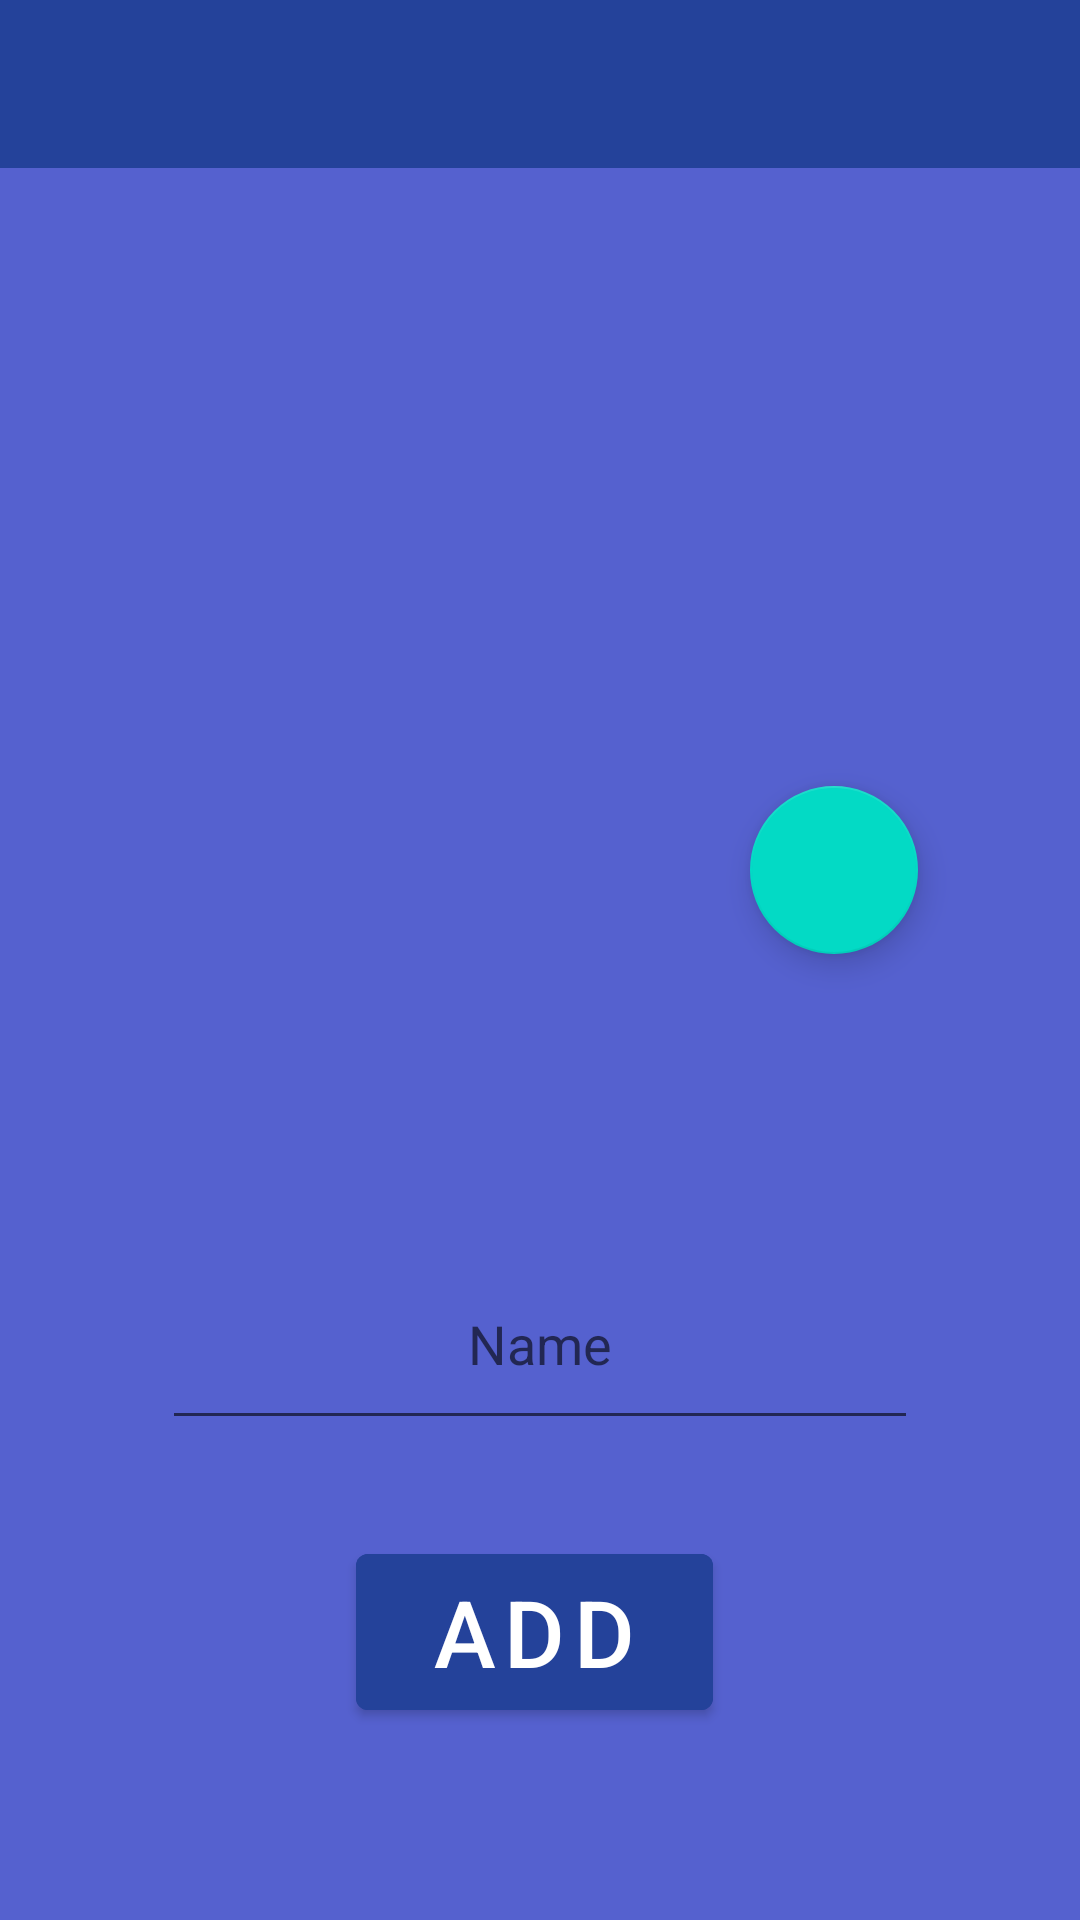

This screen was rendered from an Android layout file. Write that file and the resources it references.
<!-- AndroidManifest.xml: application theme Theme.ParentApp -->
<!-- res/layout/activity_child.xml -->
<?xml version="1.0" encoding="utf-8"?>
<androidx.constraintlayout.widget.ConstraintLayout xmlns:android="http://schemas.android.com/apk/res/android"
    xmlns:app="http://schemas.android.com/apk/res-auto"
    xmlns:tools="http://schemas.android.com/tools"
    android:layout_width="match_parent"
    android:layout_height="match_parent"
    android:background="?colorPrimary"
    tools:context=".ui.ChildActivity">

    <com.google.android.material.appbar.AppBarLayout
        android:id="@+id/appBarLayout"
        android:layout_width="match_parent"
        android:layout_height="wrap_content"
        android:theme="@style/Theme.ParentApp.AppBarOverlay"
        app:layout_constraintEnd_toEndOf="parent"
        app:layout_constraintStart_toStartOf="parent"
        app:layout_constraintTop_toTopOf="parent">

        <androidx.appcompat.widget.Toolbar
            android:id="@+id/toolbar"
            android:layout_width="match_parent"
            android:layout_height="?attr/actionBarSize"
            android:theme="@style/Theme.ParentApp.PopupOverlay"
            app:titleTextColor="?colorOnPrimary"
            app:subtitleTextColor="?colorOnPrimary"

            app:layout_constraintEnd_toEndOf="parent"
            app:layout_constraintStart_toStartOf="parent"
            app:layout_constraintTop_toTopOf="parent" />

    </com.google.android.material.appbar.AppBarLayout>

    
    <ImageView
        android:id="@+id/image_view_child_image"
        android:layout_width="0dp"
        android:layout_height="0dp"
        android:scaleType="centerCrop"
        app:layout_constraintDimensionRatio="1:1"

        app:layout_constraintBottom_toBottomOf="@id/guideline_bottom_image_view_child_image"
        app:layout_constraintEnd_toEndOf="@+id/guideline_end_image_view_child_image"
        app:layout_constraintStart_toStartOf="@+id/guideline_start_image_view_child_image"
        app:layout_constraintTop_toTopOf="@id/guideline_top_image_view_child_image"

        app:srcCompat="@drawable/child_image_icon"
        android:contentDescription="@string/child_image_description" />

    <androidx.constraintlayout.widget.Guideline
        android:id="@+id/guideline_top_image_view_child_image"
        android:layout_width="wrap_content"
        android:layout_height="wrap_content"
        android:orientation="horizontal"
        app:layout_constraintGuide_percent="0.1" />

    <androidx.constraintlayout.widget.Guideline
        android:id="@+id/guideline_bottom_image_view_child_image"
        android:layout_width="wrap_content"
        android:layout_height="wrap_content"
        android:orientation="horizontal"
        app:layout_constraintGuide_percent="0.50" />

    <androidx.constraintlayout.widget.Guideline
        android:id="@+id/guideline_start_image_view_child_image"
        android:layout_width="wrap_content"
        android:layout_height="wrap_content"
        android:orientation="vertical"
        app:layout_constraintGuide_percent="0.15" />

    <androidx.constraintlayout.widget.Guideline
        android:id="@+id/guideline_end_image_view_child_image"
        android:layout_width="wrap_content"
        android:layout_height="wrap_content"
        android:orientation="vertical"
        app:layout_constraintGuide_percent="0.85" />
    

    
    <com.google.android.material.floatingactionbutton.FloatingActionButton
        android:id="@+id/fab_edit_child_image"
        android:layout_width="wrap_content"
        android:layout_height="wrap_content"
        android:clickable="true"
        app:srcCompat="@drawable/ic_baseline_camera_enhance"
        app:layout_constraintBottom_toBottomOf="@+id/image_view_child_image"
        app:layout_constraintEnd_toEndOf="@+id/image_view_child_image"
        android:contentDescription="@string/set_image_btn_label" />
    

    
    <EditText
        android:id="@+id/txt_name"
        android:layout_width="0dp"
        android:layout_height="0dp"

        android:layout_margin="0dp"
        android:autoSizeMaxTextSize="100dp"
        android:autoSizeMinTextSize="10dp"
        android:autoSizeStepGranularity="2dp"
        android:autoSizeTextType="uniform"
        android:gravity="center"
        android:hint="@string/hint_enter_child_name"
        android:importantForAutofill="no"
        android:inputType="textPersonName"
        android:padding="0dp"
        android:textColor="?colorOnPrimary"
        app:layout_constraintBottom_toBottomOf="@id/guideline_bottom_edit_text_child_name"
        app:layout_constraintEnd_toEndOf="@+id/image_view_child_image"
        app:layout_constraintStart_toStartOf="@+id/image_view_child_image"
        app:layout_constraintTop_toTopOf="@+id/guideline_top_edit_text_child_name" />

    <androidx.constraintlayout.widget.Guideline
        android:id="@+id/guideline_top_edit_text_child_name"
        android:layout_width="wrap_content"
        android:layout_height="wrap_content"
        android:orientation="horizontal"
        app:layout_constraintGuide_percent="0.65" />

    <androidx.constraintlayout.widget.Guideline
        android:id="@+id/guideline_bottom_edit_text_child_name"
        android:layout_width="wrap_content"
        android:layout_height="wrap_content"
        android:orientation="horizontal"
        app:layout_constraintGuide_percent="0.75" />

    


    
    <Button
        android:id="@+id/btn_save"
        android:layout_width="0dp"
        android:layout_height="0dp"

        android:autoSizeMaxTextSize="100dp"
        android:autoSizeMinTextSize="1dp"
        android:autoSizeStepGranularity="1dp"
        android:autoSizeTextType="uniform"
        android:backgroundTint="?colorPrimaryVariant"
        android:gravity="center"
        android:padding="5dp"
        android:text="@string/add_child_button_text"
        app:layout_constraintStart_toEndOf="@id/guideline_start_button_add_child"
        app:layout_constraintEnd_toStartOf="@id/guideline_end_button_add_child"
        app:layout_constraintTop_toTopOf="@id/guideline_top_button_add_child"
        app:layout_constraintBottom_toBottomOf="@id/guideline_bottom_button_add_child"/>

    <androidx.constraintlayout.widget.Guideline
        android:id="@+id/guideline_top_button_add_child"
        android:layout_width="wrap_content"
        android:layout_height="wrap_content"
        android:orientation="horizontal"
        app:layout_constraintGuide_percent="0.80" />

    <androidx.constraintlayout.widget.Guideline
        android:id="@+id/guideline_start_button_add_child"
        android:layout_width="wrap_content"
        android:layout_height="wrap_content"
        android:orientation="vertical"
        app:layout_constraintGuide_percent="0.33" />

    <androidx.constraintlayout.widget.Guideline
        android:id="@+id/guideline_end_button_add_child"
        android:layout_width="wrap_content"
        android:layout_height="wrap_content"
        android:orientation="vertical"
        app:layout_constraintGuide_percent="0.66" />

    <androidx.constraintlayout.widget.Guideline
        android:id="@+id/guideline_bottom_button_add_child"
        android:layout_width="wrap_content"
        android:layout_height="wrap_content"
        android:orientation="horizontal"
        app:layout_constraintGuide_percent="0.90" />
    

</androidx.constraintlayout.widget.ConstraintLayout>
<!-- resources referenced by this layout -->
<resources>
  <string name="add_child_button_text">Add</string>
  <string name="child_image_description">Child Image</string>
  <string name="hint_enter_child_name">Name</string>
  <string name="set_image_btn_label">Set Image</string>
  <style name="Theme.ParentApp.AppBarOverlay" parent="ThemeOverlay.AppCompat.Dark.ActionBar">
          <item name="android:background">?colorPrimaryVariant</item>
      </style>
  <style name="Theme.ParentApp.PopupOverlay" parent="ThemeOverlay.AppCompat.Light">
          <item name="colorControlNormal">?colorOnPrimary</item>
      </style>
  <style name="Theme.ParentApp" parent="Theme.MaterialComponents.DayNight.DarkActionBar">
          
          <item name="colorPrimary">@color/primary</item>
          <item name="colorPrimaryVariant">@color/primaryVariant</item>
          <item name="colorOnPrimary">@color/white</item>
          
          <item name="colorSecondary">@color/teal_200</item>
          <item name="colorSecondaryVariant">@color/teal_700</item>
          <item name="colorOnSecondary">@color/black</item>
          
          <item name="android:statusBarColor" tools:targetApi="l">?attr/colorPrimaryVariant</item>
  
          
          <item name="android:textColor">?colorOnPrimary</item>
          <item name="android:windowTitleBackgroundStyle">?colorPrimaryVariant</item>
      </style>
  <color name="primary">#5561CF</color>
  <color name="primaryVariant">#24429A</color>
  <color name="white">#FFFFFFFF</color>
  <color name="teal_200">#FF03DAC5</color>
  <color name="teal_700">#FF018786</color>
  <color name="black">#FF000000</color>
</resources>
